Photos from the image-classification dataset "Green-Coffee-Bean-Defects-Classification" in the GitHub repository youralfa/Green-Coffee-Bean-Defects-Classification. Its 17 classes are: broken or chipped or cut, dried cherry pod, floater, foreign matter, full black, full sour, fungus damaged, hull or husk, immature or unripe, parchment or pergamino, partial black, partial sour, severe insect damage, shell, slight insect damage, specialty, withered.

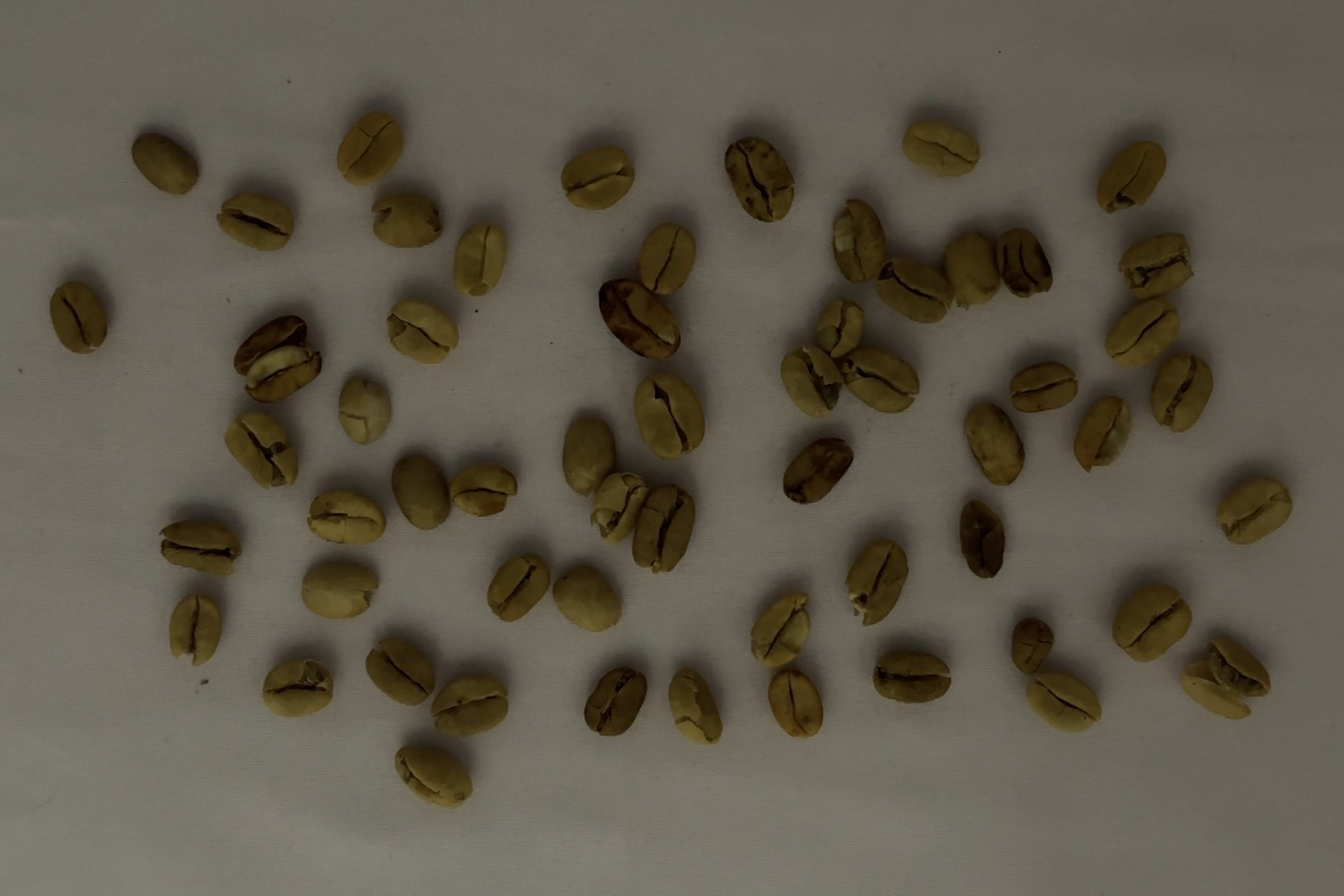
Label: parchment or pergamino

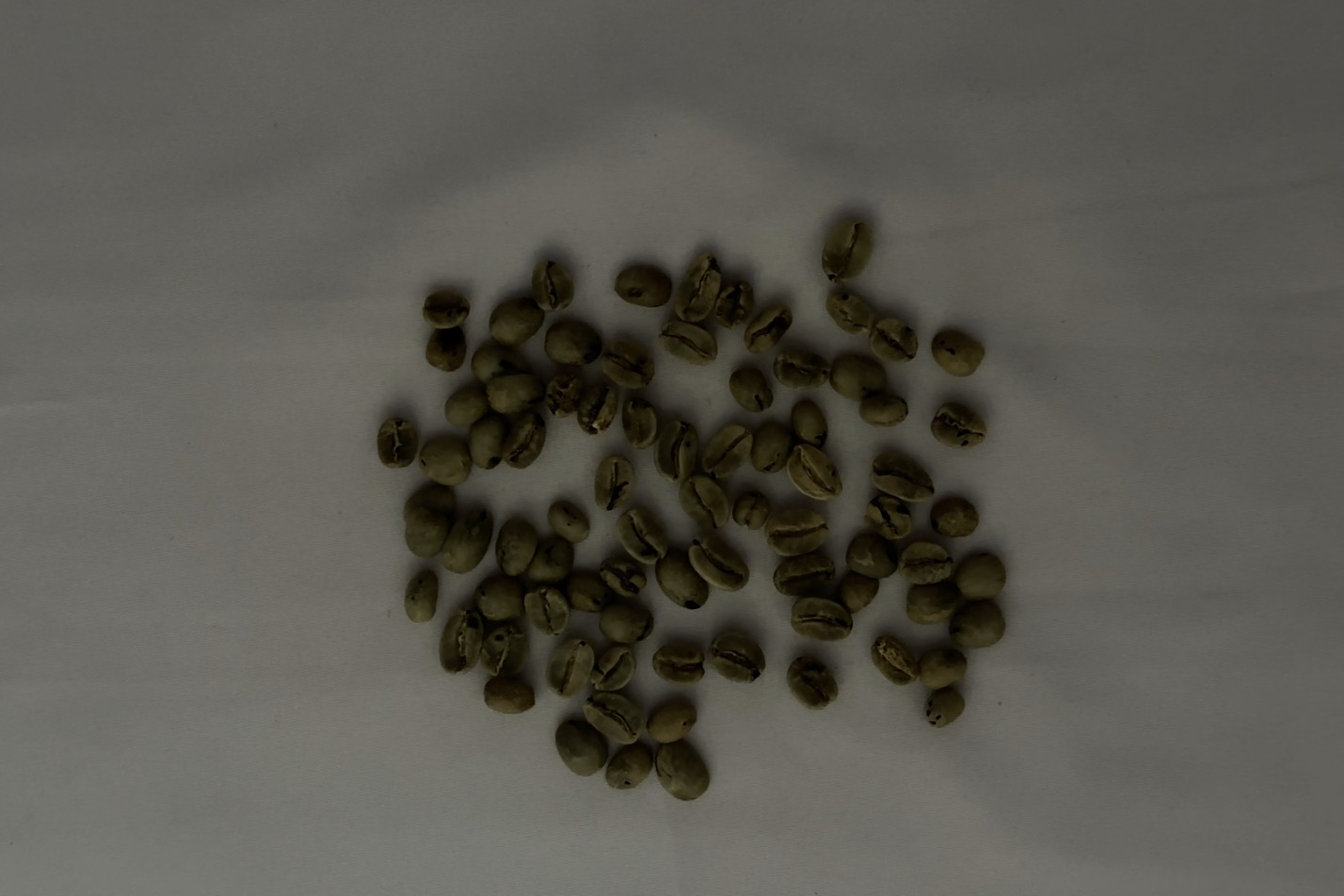
Label: severe insect damage

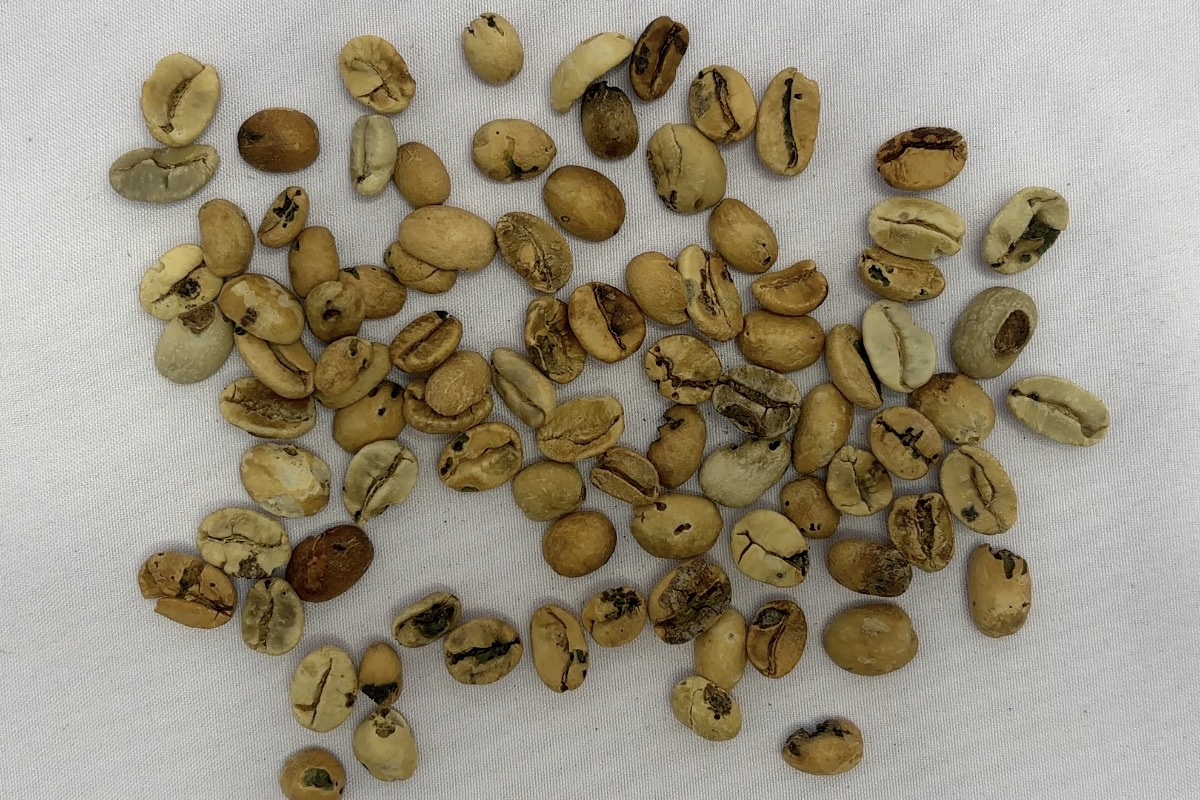
Label: fungus damaged

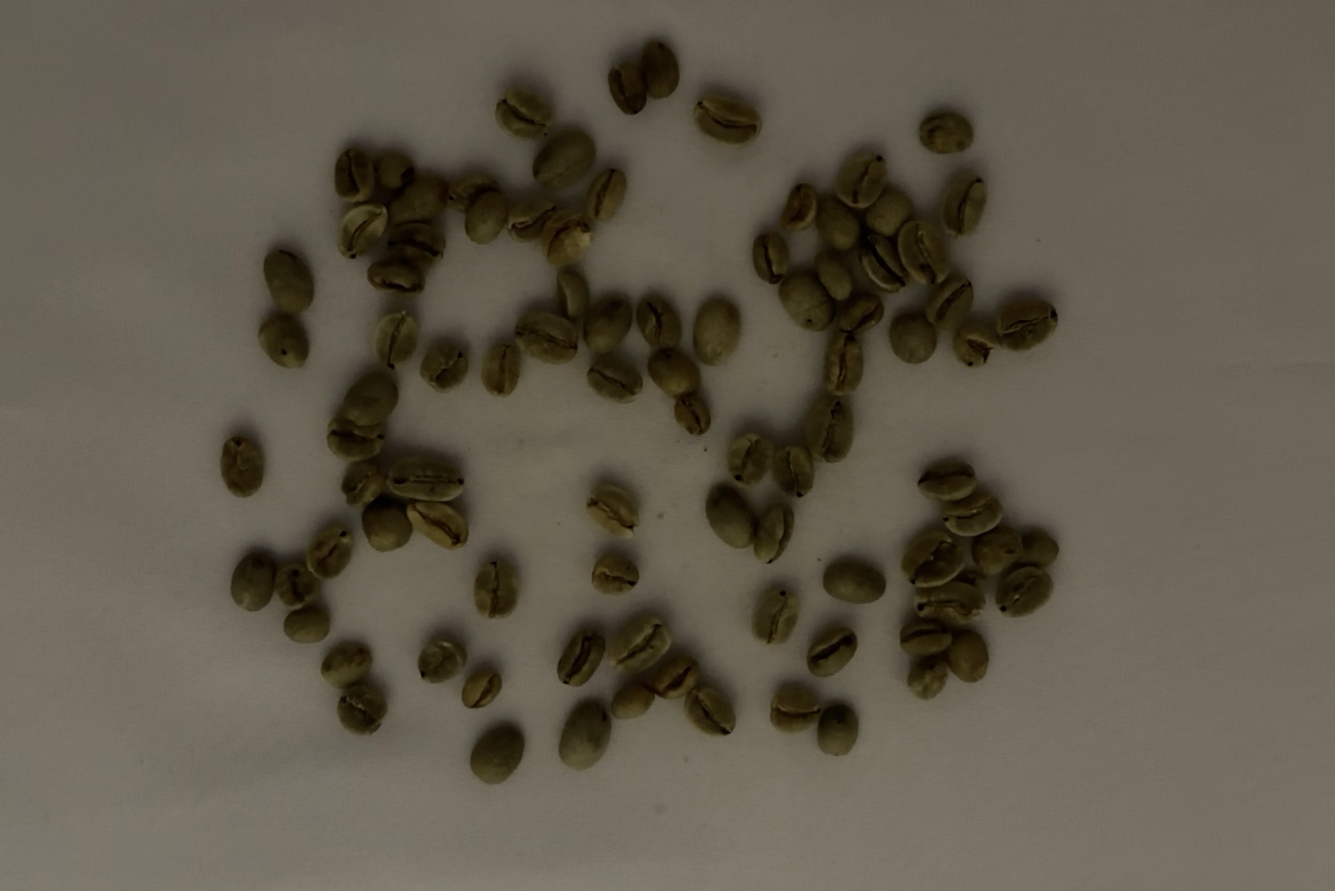
Label: slight insect damage

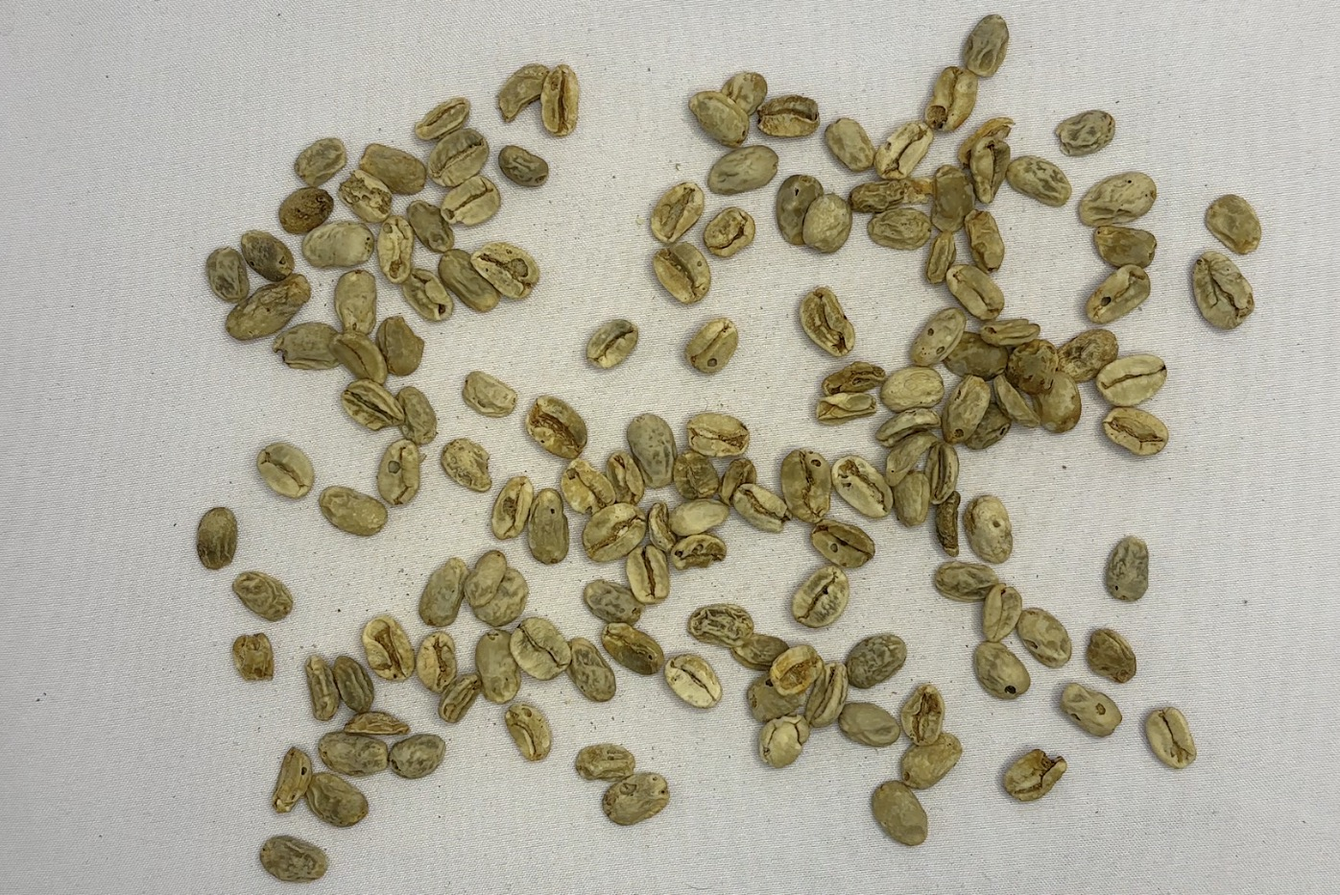
Label: withered

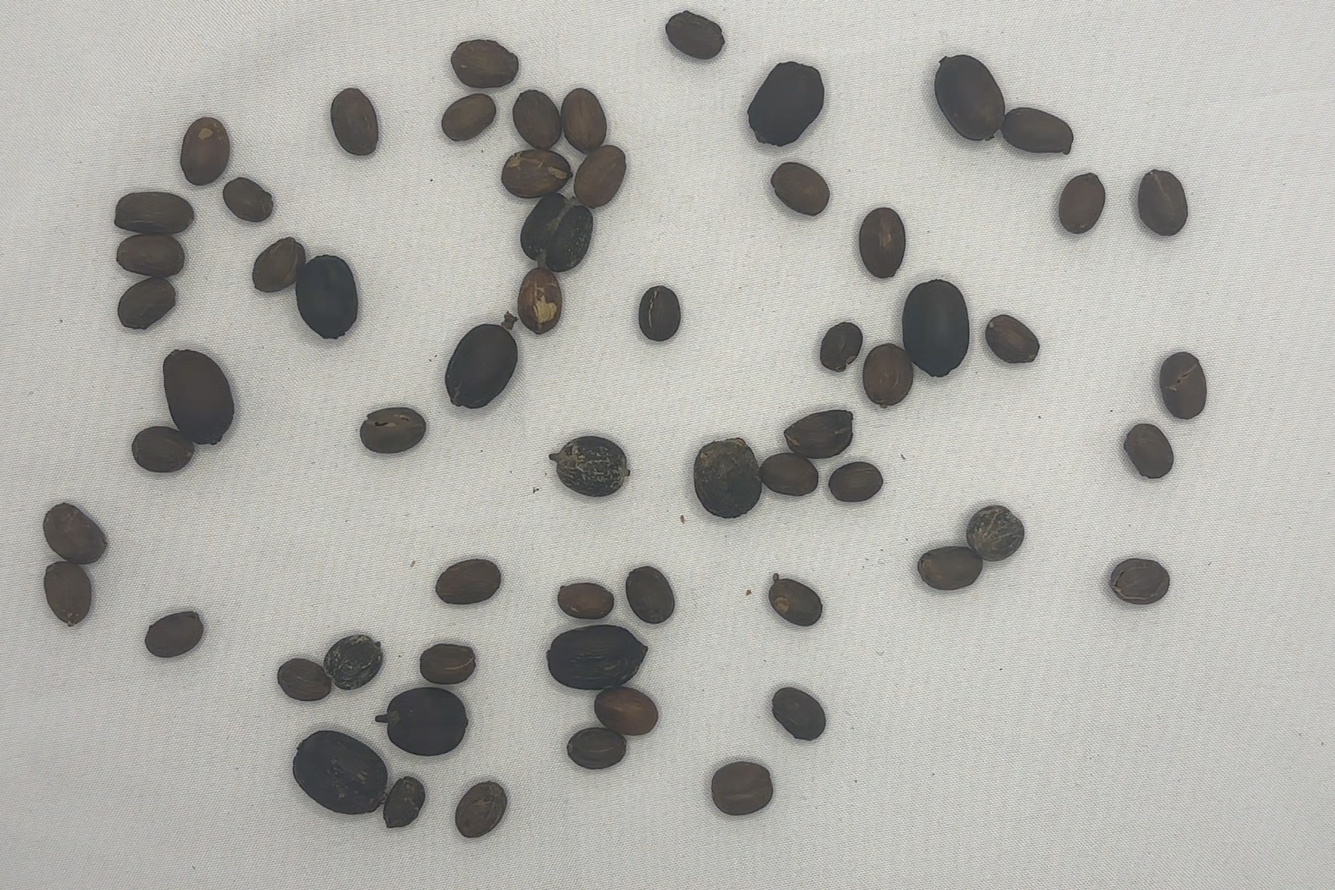
Label: dried cherry pod
